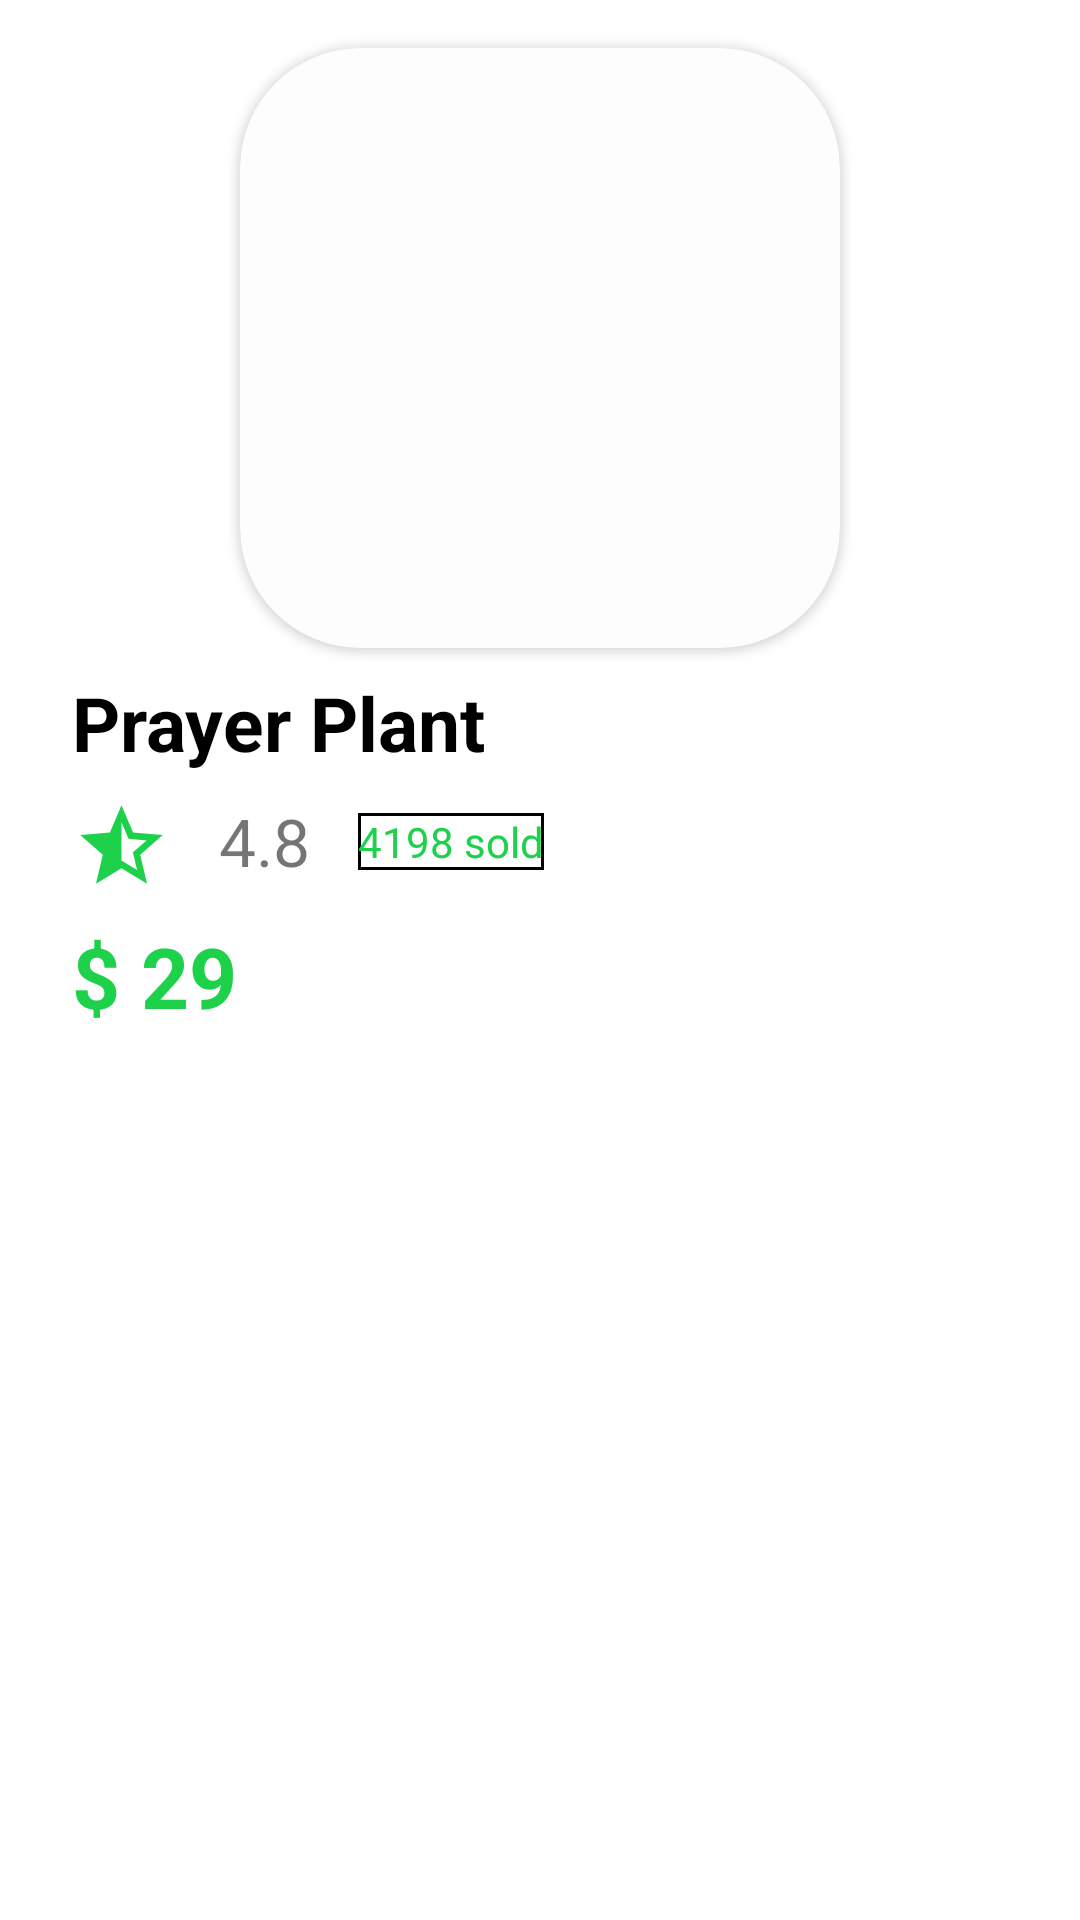

Layout XML and referenced resources for this Android screen:
<!-- AndroidManifest.xml: application theme Theme.Potea -->
<!-- res/layout/specialoffers.xml -->
<?xml version="1.0" encoding="utf-8"?>
<androidx.constraintlayout.widget.ConstraintLayout xmlns:android="http://schemas.android.com/apk/res/android"
    xmlns:app="http://schemas.android.com/apk/res-auto"
    xmlns:tools="http://schemas.android.com/tools"
    android:layout_width="wrap_content"
    android:layout_height="wrap_content">

    <androidx.cardview.widget.CardView
        android:id="@+id/cardView2"
        android:layout_width="wrap_content"
        android:layout_height="wrap_content"
        android:layout_marginTop="16dp"
        android:layout_marginHorizontal="15dp"
        android:backgroundTint="#FDFDFD"
        app:cardCornerRadius="40dp"
        app:layout_constraintEnd_toEndOf="parent"
        app:layout_constraintStart_toStartOf="parent"
        app:layout_constraintTop_toTopOf="parent">

        <ImageView
            android:id="@+id/image"
            android:layout_width="200dp"
            android:layout_height="200dp" />

        <ImageView
            android:id="@+id/like"
            android:layout_width="30dp"
            android:layout_height="30dp"
            android:layout_gravity="top|end"
            android:layout_marginTop="16dp"
            android:layout_marginEnd="10dp"
            app:srcCompat="@drawable/baseline_favorite_border_24"
            app:tint="#1DD14A" />

    </androidx.cardview.widget.CardView>

    <TextView
        android:id="@+id/name"
        android:layout_width="wrap_content"
        android:layout_height="wrap_content"
        android:layout_marginStart="24dp"
        android:layout_marginTop="8dp"
        android:text="Prayer Plant"
        android:textColor="@color/black"
        android:textSize="25sp"
        android:textStyle="bold"
        app:layout_constraintStart_toStartOf="parent"
        app:layout_constraintTop_toBottomOf="@+id/cardView2" />

    <ImageView
        android:id="@+id/imageView13"
        android:layout_width="wrap_content"
        android:layout_height="wrap_content"
        android:layout_marginTop="8dp"
        app:layout_constraintStart_toStartOf="@+id/name"
        app:layout_constraintTop_toBottomOf="@+id/name"
        app:srcCompat="@drawable/baseline_star_half_24" />

    <TextView
        android:id="@+id/textView19"
        android:layout_width="wrap_content"
        android:layout_height="wrap_content"
        android:layout_marginStart="16dp"
        android:text="4.8"
        android:textSize="22sp"
        app:layout_constraintStart_toEndOf="@+id/imageView13"
        app:layout_constraintTop_toTopOf="@+id/imageView13" />

    <TextView
        android:id="@+id/textView20"
        android:layout_width="wrap_content"
        android:layout_height="wrap_content"
        android:layout_marginStart="16dp"
        android:background="@drawable/background"
        android:text="4198 sold"
        android:textColor="#1DD14A"
        app:layout_constraintBottom_toBottomOf="@+id/textView19"
        app:layout_constraintStart_toEndOf="@+id/textView19"
        app:layout_constraintTop_toTopOf="@+id/textView19" />

    <TextView
        android:id="@+id/cost"
        android:layout_width="wrap_content"
        android:layout_height="wrap_content"
        android:layout_marginTop="8dp"
        android:text="$ 29"
        android:textColor="#1DD14A"
        android:textSize="28sp"
        android:textStyle="bold"
        app:layout_constraintStart_toStartOf="@+id/imageView13"
        app:layout_constraintTop_toBottomOf="@+id/imageView13" />
</androidx.constraintlayout.widget.ConstraintLayout>
<!-- resources referenced by this layout -->
<resources>
  <color name="black">#FF000000</color>
  <!-- drawable background (drawable) -->
  <?xml version="1.0" encoding="utf-8"?>
  <shape xmlns:android="http://schemas.android.com/apk/res/android" android:shape="rectangle">
  <stroke android:width="1dp"
       android:color="@color/black"/>
  </shape>
  <!-- drawable baseline_star_half_24 (drawable) -->
  <vector android:autoMirrored="true" android:height="33dp"
      android:tint="#1DD14A" android:viewportHeight="24"
      android:viewportWidth="24" android:width="33dp" xmlns:android="http://schemas.android.com/apk/res/android">
      <path android:fillColor="@android:color/white" android:pathData="M22,9.24l-7.19,-0.62L12,2L9.19,8.63L2,9.24l5.46,4.73L5.82,21L12,17.27L18.18,21l-1.63,-7.03L22,9.24zM12,15.4V6.1l1.71,4.04l4.38,0.38l-3.32,2.88l1,4.28L12,15.4z"/>
  </vector>
  <style name="Theme.Potea" parent="Theme.MaterialComponents.DayNight.NoActionBar">
          
          <item name="colorPrimary">@color/yashil</item>
          <item name="colorPrimaryVariant">#00F4F4F4</item>
          <item name="colorAccent">@color/black</item>
          <item name="android:windowLightStatusBar">true</item>
          <item name="colorOnPrimary">@color/white</item>
          
          <item name="colorSecondary">@color/teal_200</item>
          <item name="colorSecondaryVariant">@color/teal_700</item>
          <item name="colorOnSecondary">@color/black</item>
          
          <item name="android:statusBarColor">?attr/colorPrimaryVariant</item>
          
      </style>
  <color name="yashil">#1DD14A</color>
  <color name="white">#FFFFFFFF</color>
  <color name="teal_200">#FF03DAC5</color>
  <color name="teal_700">#FF018786</color>
</resources>
